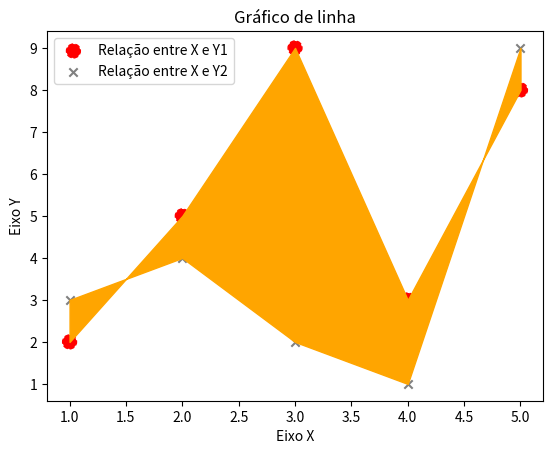

Recreate this plot in Python.
import matplotlib.pyplot as plt

x = [1, 2, 3, 4, 5]
y1 = [2, 5, 9, 3, 8]
y2 = [3, 4, 2, 1, 9]

plt.scatter(x, y1, label="Relação entre X e Y1", 
            color='red', linestyle='--', marker='o', s=100)
plt.scatter(x, y2, label="Relação entre X e Y2", 
            color='gray', linestyle='-', marker='x')
plt.fill_between(x, y1, y2, color='orange')

plt.title("Gráfico de linha")
plt.xlabel("Eixo X")
plt.ylabel("Eixo Y")
plt.legend()
plt.show()
